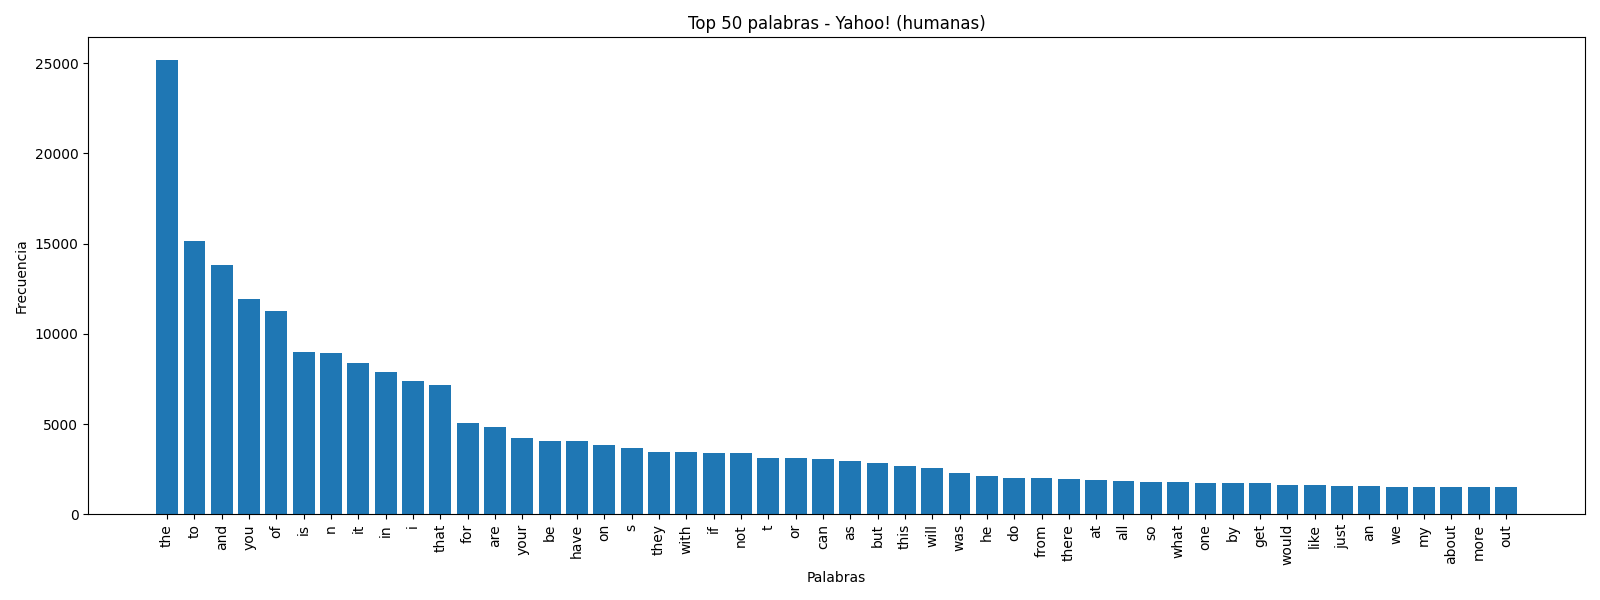

The table this chart was drawn from, first rows:
word, frequency
the, 25177
to, 15139
and, 13825
you, 11926
of, 11251
is, 8997
n, 8932
it, 8360
in, 7880
i, 7390
that, 7186
for, 5041
are, 4821
your, 4245
be, 4065
have, 4060
on, 3822
s, 3698
they, 3456
with, 3447
if, 3417
not, 3383
t, 3145
or, 3138
can, 3074
as, 2973
but, 2860
this, 2700
will, 2544
was, 2296
he, 2147
do, 2015
from, 1998
there, 1972
at, 1901
all, 1869
so, 1806
what, 1773
one, 1761
by, 1731
get, 1712
would, 1652
like, 1645
just, 1595
an, 1559
we, 1539
my, 1528
about, 1520
more, 1498
out, 1495
